Image classification data set "augmented_dataset" (NamanGandhi2005/Ultra-fruit-analyser on GitHub). Class labels (21): apple stage 1, apple stage 2, apple stage 3, banana stage 1, banana stage 2, banana stage 3, banana stage 4, banana stage 5, banana stage 6, banana stage 7, banana stage 8, banana stage 9, mango stage 1, mango stage 2, mango stage 3, mango stage 4, orange stage 1, orange stage 2, orange stage 3, orange stage 4, orange stage 5.

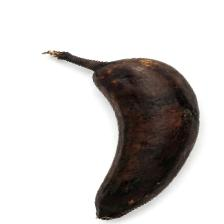
Label: banana stage 8

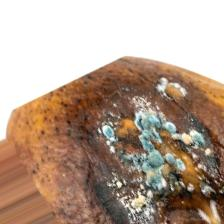
Label: mango stage 4

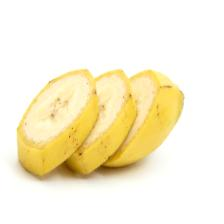
Label: banana stage 4

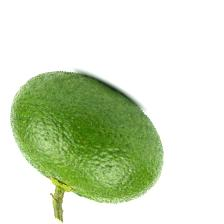
Label: orange stage 2

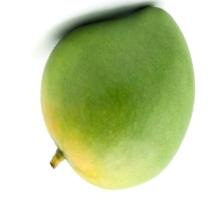
Label: mango stage 2

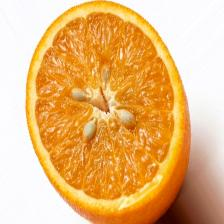
Label: orange stage 4
